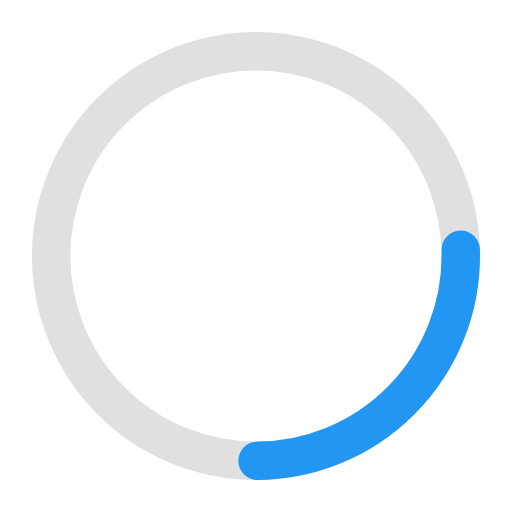
t = 0.00 s
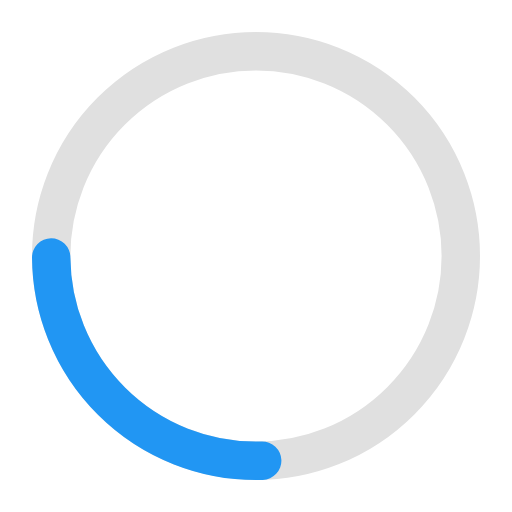
t = 0.25 s
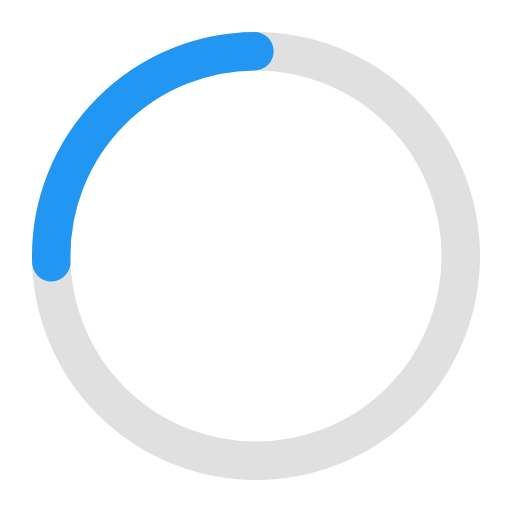
t = 0.50 s
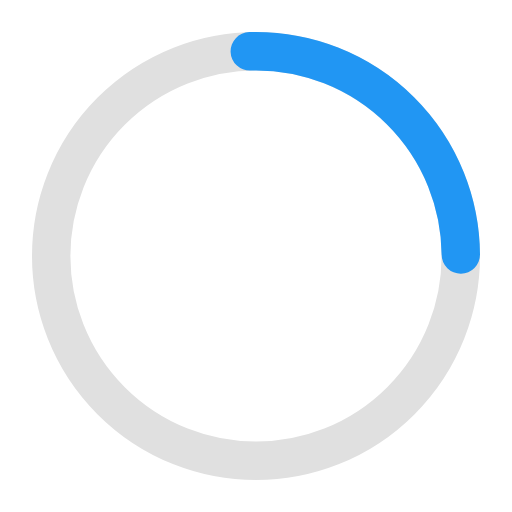
t = 0.75 s

The animated SVG that drew these frames (rendered in a browser with its animation timeline set to each time). Animation: 1 SMIL element (animateTransform=1); one cycle of 1.00 s, repeats indefinitely.

<svg width="40" height="40" viewBox="0 0 40 40" fill="none" xmlns="http://www.w3.org/2000/svg">
  <circle cx="20" cy="20" r="16" stroke="#E0E0E0" stroke-width="3" fill="none"/>
  <circle cx="20" cy="20" r="16" stroke="#2196F3" stroke-width="3" stroke-linecap="round" fill="none" stroke-dasharray="25 75">
    <animateTransform attributeName="transform" type="rotate" values="0 20 20;360 20 20" dur="1s" repeatCount="indefinite"/>
  </circle>
</svg>
